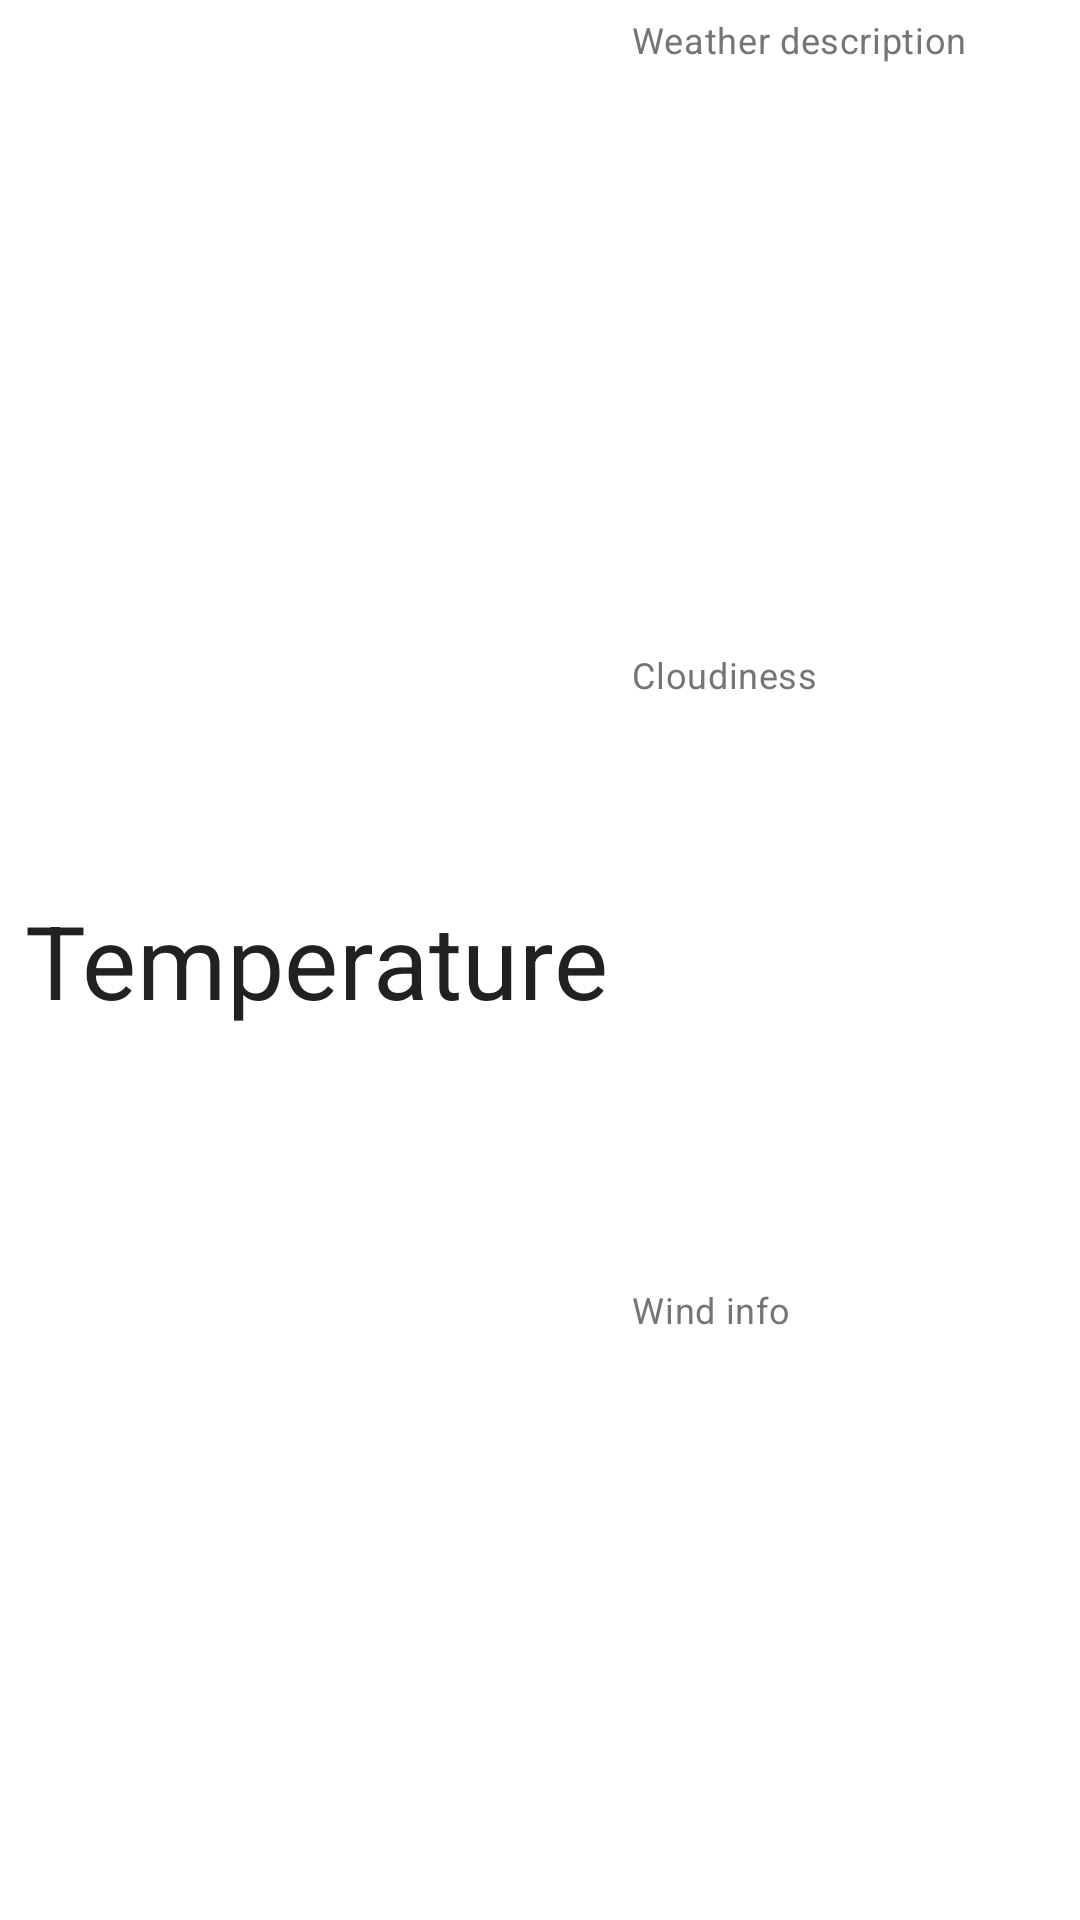

The Android layout XML behind this screen, and the referenced resources:
<!-- AndroidManifest.xml: application theme MyAppTheme.NoActionBar -->
<!-- res/layout/notification_current_weather.xml -->
<?xml version="1.0" encoding="utf-8"?>
<LinearLayout xmlns:android="http://schemas.android.com/apk/res/android"
    android:id="@+id/root_CW_N"
    android:layout_width="match_parent"
    android:layout_height="64dp">

    <TextView
        android:id="@+id/temperature_CW_N_TV"
        android:layout_width="wrap_content"
        android:layout_height="match_parent"
        android:gravity="center"
        android:padding="8dp"
        android:text="@string/temperature"
        android:textAppearance="@style/MyMaterialHeadline4" />

    <LinearLayout
        android:layout_width="match_parent"
        android:layout_height="match_parent"
        android:orientation="vertical">

        <TextView
            android:id="@+id/description_CW_N_TV"
            style="@style/MyMaterialBody2"
            android:layout_width="match_parent"
            android:layout_height="wrap_content"
            android:layout_weight="1"
            android:gravity="start"
            android:paddingTop="5dp"
            android:paddingBottom="5dp"
            android:text="@string/weather_description"
            android:textSize="12sp" />

        <TextView
            android:id="@+id/cloudiness_CW_N_TV"
            style="@style/MyMaterialBody2"
            android:layout_width="match_parent"
            android:layout_height="wrap_content"
            android:layout_weight="1"
            android:gravity="start"
            android:paddingBottom="5dp"
            android:text="@string/cloudiness"
            android:textSize="12sp" />

        <TextView
            android:id="@+id/wind_info_CW_N_TV"
            style="@style/MyMaterialBody2"
            android:layout_width="match_parent"
            android:layout_height="wrap_content"
            android:layout_weight="1"
            android:gravity="start"
            android:paddingBottom="5dp"
            android:text="@string/wind_info"
            android:textSize="12sp" />
    </LinearLayout>

</LinearLayout>
<!-- resources referenced by this layout -->
<resources>
  <string name="cloudiness">Cloudiness</string>
  <string name="temperature">Temperature</string>
  <string name="weather_description">Weather description</string>
  <string name="wind_info">Wind info</string>
  <style name="MyMaterialBody2" parent="TextAppearance.MaterialComponents.Body2">
          <item name="android:textColor">@color/secondaryTextColor</item>
          <item name="android:gravity">center</item>
      </style>
  <style name="MyMaterialHeadline4" parent="TextAppearance.MaterialComponents.Headline4" tools:ignore="UnusedResources">
          <item name="android:textColor">@color/primaryTextColor</item>
          <item name="android:gravity">center</item>
      </style>
  <style name="MyAppTheme.NoActionBar" parent="MyAppTheme">
          <item name="windowActionBar">false</item>
          <item name="windowNoTitle">true</item>
      </style>
  <color name="secondaryTextColor">#757575</color>
  <color name="primaryTextColor">#212121</color>
  <style name="MyAppTheme" parent="MyBaseAppTheme" />
  <style name="MyBaseAppTheme" parent="Theme.MaterialComponents.Light.DarkActionBar">
          <item name="colorPrimary">@color/primaryColor</item>
          <item name="colorPrimaryDark">@color/darkPrimaryColor</item>
          <item name="colorAccent">@color/accentColor</item>
          <item name="alertDialogTheme">@style/MyDialog</item>
          <item name="dialogTheme">@style/MyDialog</item>
      </style>
  <color name="primaryColor">#4CAF50</color>
  <color name="darkPrimaryColor">#388E3C</color>
  <color name="accentColor">#4CAF50</color>
  <style name="MyDialog" parent="Theme.MaterialComponents.Dialog">
          <item name="buttonBarNegativeButtonStyle">@style/MyMaterialTextButton</item>
          <item name="buttonBarPositiveButtonStyle">@style/MyMaterialButton</item>
          
          <item name="colorAccent">@color/accentColor</item>
  
          <item name="android:textColor">@color/primaryTextColor</item>
          <item name="android:textColorSecondary">@color/secondaryTextColor</item>
  
          <item name="textColorAlertDialogListItem">@color/primaryTextColor</item>
          <item name="android:textColorAlertDialogListItem">@color/primaryTextColor</item>
  
          
          <item name="android:textColorPrimary">@color/primaryTextColor</item>
  
          
          <item name="android:windowBackground">@android:color/background_light</item>
      </style>
  <style name="MyMaterialTextButton" parent="Widget.MaterialComponents.Button.TextButton">
          <item name="android:layout_gravity">center</item>
          <item name="cornerRadius">@dimen/cornerRadius</item>
          <item name="android:layout_width">wrap_content</item>
          <item name="android:layout_height">wrap_content</item>
      </style>
  <style name="MyMaterialButton" parent="Widget.MaterialComponents.Button">
          <item name="android:layout_gravity">center</item>
          <item name="cornerRadius">@dimen/cornerRadius</item>
          <item name="android:layout_width">wrap_content</item>
          <item name="android:layout_height">wrap_content</item>
      </style>
  <dimen name="cornerRadius">8dp</dimen>
</resources>
